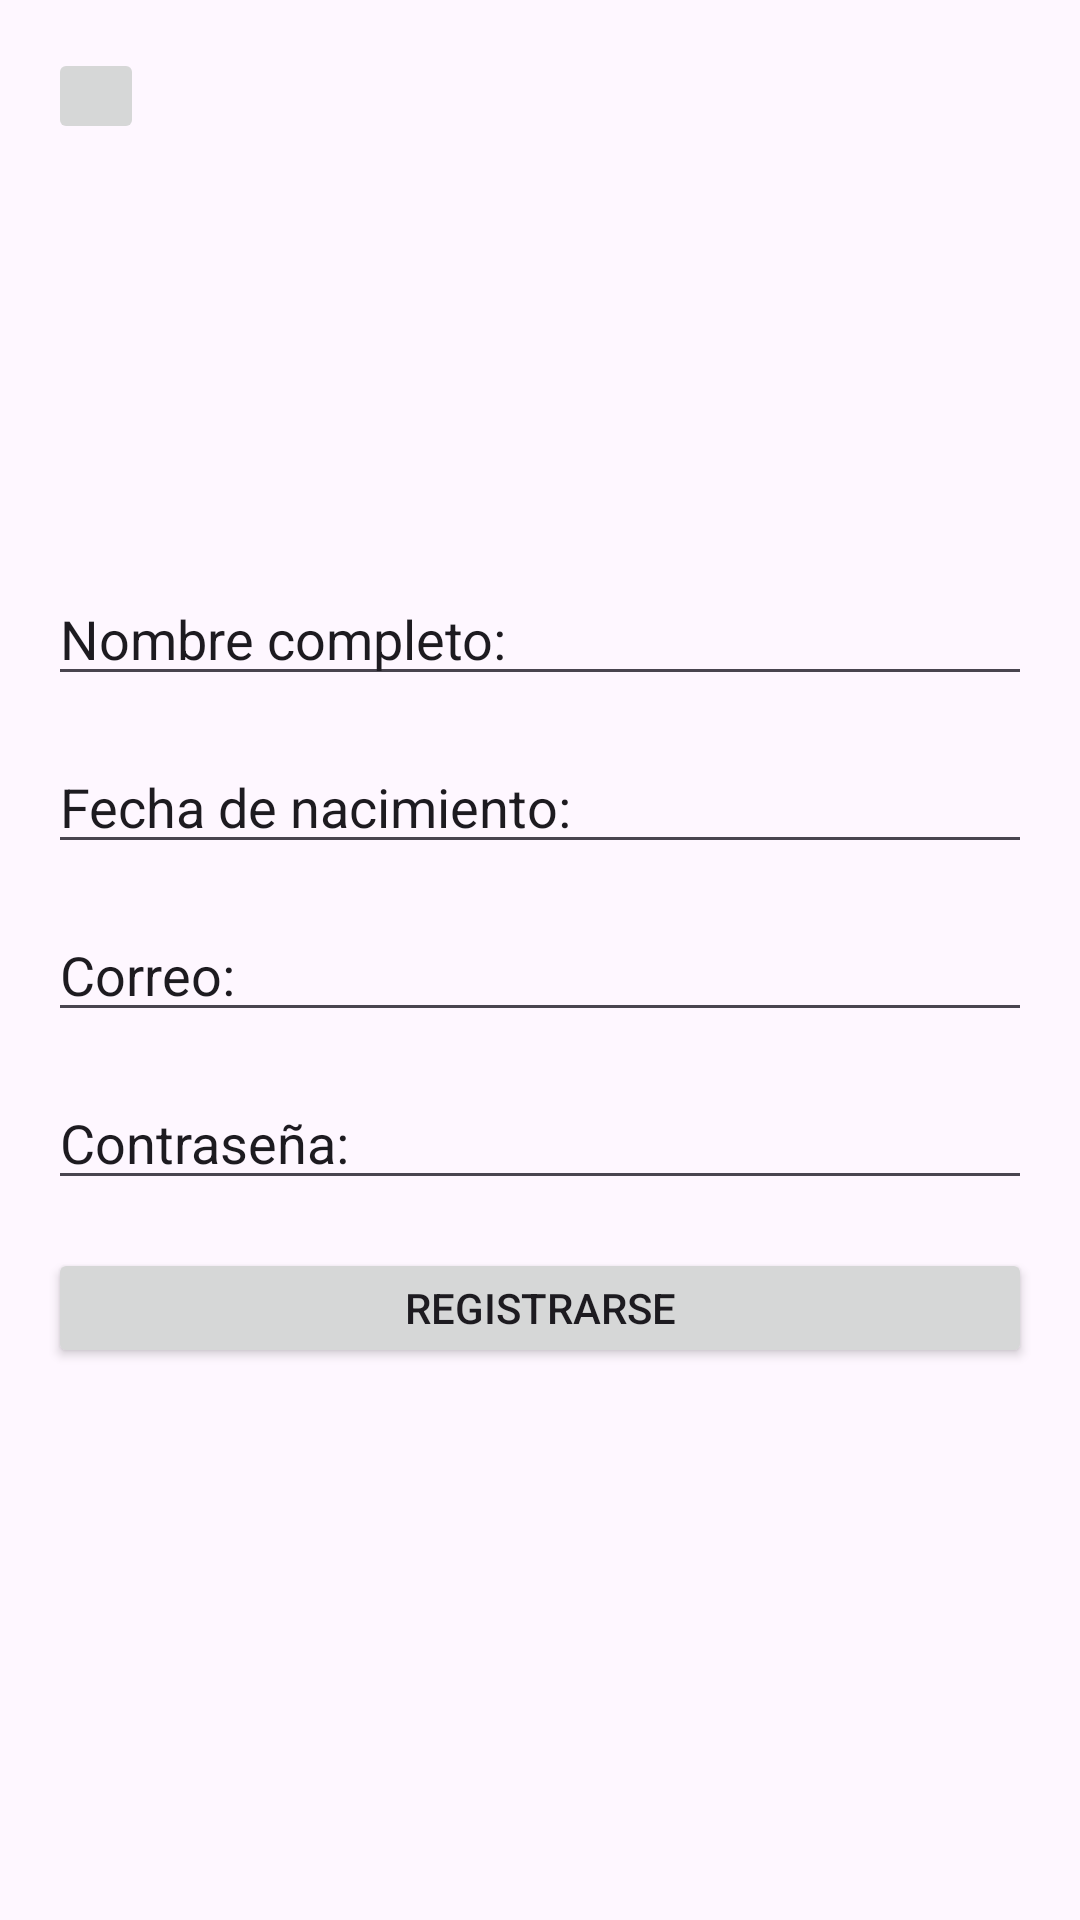

Write the Android layout XML for this screen, with the resource values it uses.
<!-- AndroidManifest.xml: application theme Theme.ProyectoTeamGF -->
<!-- res/layout/fragment_register.xml -->
<?xml version="1.0" encoding="utf-8"?>
<androidx.constraintlayout.widget.ConstraintLayout xmlns:android="http://schemas.android.com/apk/res/android"
    xmlns:app="http://schemas.android.com/apk/res-auto"
    xmlns:tools="http://schemas.android.com/tools"
    android:layout_width="match_parent"
    android:layout_height="match_parent">


    <ImageButton
        android:id="@+id/imageButton2"
        android:layout_width="32dp"
        android:layout_height="32dp"
        android:layout_marginStart="16dp"
        android:layout_marginTop="16dp"
        android:src="@drawable/baseline_add_circle_outline_24"
        app:layout_constraintStart_toStartOf="parent"
        app:layout_constraintTop_toTopOf="parent" />

    <ImageView
        android:id="@+id/imageView"
        android:layout_width="128dp"
        android:layout_height="128dp"
        android:layout_marginTop="32dp"
        app:layout_constraintEnd_toEndOf="parent"
        app:layout_constraintStart_toStartOf="parent"
        app:layout_constraintTop_toTopOf="parent"
        tools:src="@tools:sample/avatars" />

    <EditText
        android:id="@+id/nameRegister"
        android:layout_width="0dp"
        android:layout_height="40dp"
        android:layout_marginStart="16dp"
        android:layout_marginTop="32dp"
        android:layout_marginEnd="16dp"
        android:text="@string/nombre_completo"
        app:layout_constraintEnd_toEndOf="parent"
        app:layout_constraintStart_toStartOf="parent"
        app:layout_constraintTop_toBottomOf="@+id/imageView" />

    <EditText
        android:id="@+id/fechaRegister"
        android:layout_width="0dp"
        android:layout_height="40dp"
        android:layout_marginStart="16dp"
        android:layout_marginTop="16dp"
        android:layout_marginEnd="16dp"
        android:text="@string/fecha_de_nacimiento"
        app:layout_constraintEnd_toEndOf="parent"
        app:layout_constraintStart_toStartOf="parent"
        app:layout_constraintTop_toBottomOf="@+id/nameRegister" />

    <EditText
        android:id="@+id/emailRegister"
        android:layout_width="0dp"
        android:layout_height="40dp"
        android:layout_marginStart="16dp"
        android:layout_marginTop="16dp"
        android:layout_marginEnd="16dp"
        android:text="@string/correo"
        app:layout_constraintEnd_toEndOf="parent"
        app:layout_constraintStart_toStartOf="parent"
        app:layout_constraintTop_toBottomOf="@+id/fechaRegister" />

    <EditText
        android:id="@+id/passwordRegister"
        android:layout_width="0dp"
        android:layout_height="40dp"
        android:layout_marginStart="16dp"
        android:layout_marginTop="16dp"
        android:layout_marginEnd="16dp"
        android:text="@string/contrase_a"
        app:layout_constraintEnd_toEndOf="parent"
        app:layout_constraintStart_toStartOf="parent"
        app:layout_constraintTop_toBottomOf="@+id/emailRegister" />

    <Button
        android:id="@+id/buttonRegister"
        android:layout_width="0dp"
        android:layout_height="40dp"
        android:layout_marginStart="16dp"
        android:layout_marginTop="16dp"
        android:layout_marginEnd="16dp"
        android:text="@string/registrarse"
        app:layout_constraintEnd_toEndOf="parent"
        app:layout_constraintStart_toStartOf="parent"
        app:layout_constraintTop_toBottomOf="@+id/passwordRegister" />
</androidx.constraintlayout.widget.ConstraintLayout>
<!-- resources referenced by this layout -->
<resources>
  <string name="contrase_a">Contraseña:</string>
  <string name="correo">Correo:</string>
  <string name="fecha_de_nacimiento">Fecha de nacimiento:</string>
  <string name="nombre_completo">Nombre completo:</string>
  <string name="registrarse">Registrarse</string>
  <style name="Theme.ProyectoTeamGF" parent="Base.Theme.ProyectoTeamGF" />
  <style name="Base.Theme.ProyectoTeamGF" parent="Theme.Material3.DayNight.NoActionBar">
          
          
      </style>
</resources>
